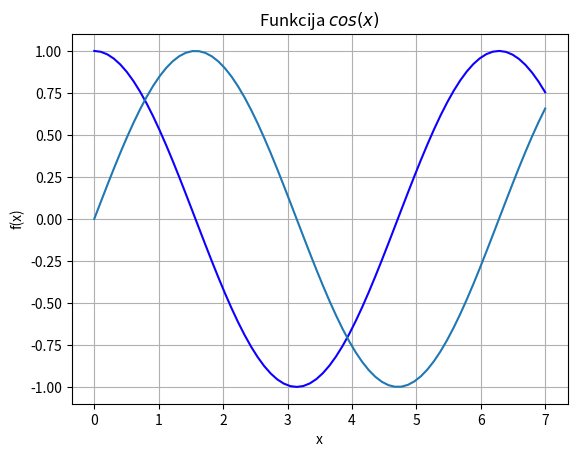

The script that saved this image:
import sys
sys.path.append('/usr/local/anaconda3/lib/python3.6/site-packages')

from numpy import *
                         # Importē skaitlisko metožu bibliotēkas funkcij
x = linspace(0, 7, 70)   # Trešais arguments ir ģenerējamo elementu skaits
y = cos(x)
y2=sin(x)


from matplotlib import pyplot as plt
plt.grid()
plt.xlabel('x')
plt.ylabel('f(x)')
plt.title('Funkcija $cos(x)$')
plt.plot(x, y, color = "#0D00FF")
plt.plot(x, y2)
plt.show()



